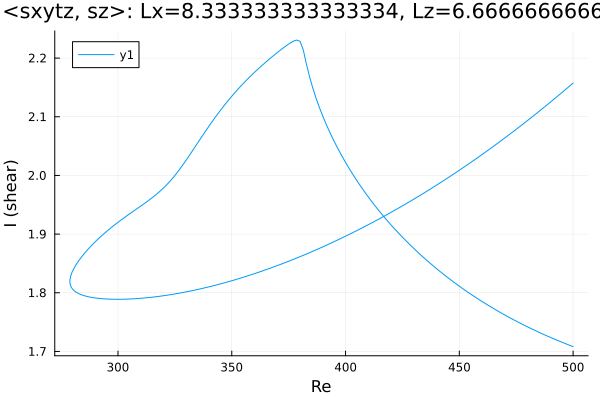

The file beside this chart, header and first rows:
Re, shear
500.0, 2.157
498.7, 2.153
497.3, 2.149
495.9, 2.144
494.5, 2.139
493.1, 2.135
491.7, 2.13
490.3, 2.126
488.8, 2.121
487.4, 2.117
486, 2.112
484.6, 2.108
483.2, 2.103
481.8, 2.099
480.4, 2.095
478.9, 2.09
477.5, 2.086
476.1, 2.082
474.7, 2.078
473.3, 2.074
471.9, 2.069
470.5, 2.065
469, 2.061
467.6, 2.057
466.2, 2.053
464.8, 2.049
463.4, 2.045
462, 2.041
460.6, 2.037
459.1, 2.033
457.7, 2.029
456.3, 2.026
454.9, 2.022
453.5, 2.018
452.1, 2.014
450.7, 2.011
449.2, 2.007
447.8, 2.003
446.4, 2
445, 1.996
443.6, 1.992
442.2, 1.989
440.8, 1.985
439.3, 1.982
437.9, 1.978
437.2, 1.977
435.8, 1.973
434.4, 1.97
433, 1.967
431.6, 1.963
430.2, 1.96
428.8, 1.957
427.3, 1.953
425.9, 1.95
424.5, 1.947
423.1, 1.944
421.7, 1.941
420.3, 1.938
418.9, 1.935
417.4, 1.932
... 326 more rows
